Image classification data set "Defect_Detection_CNN_v_1_0_4" (liqingxun0926/Defect-Detection on GitHub). Class labels (2): defect, no defect.

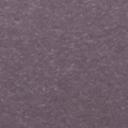
Label: no defect

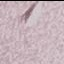
Label: defect

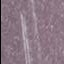
Label: defect

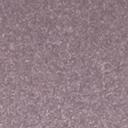
Label: no defect

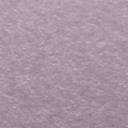
Label: no defect

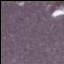
Label: defect
